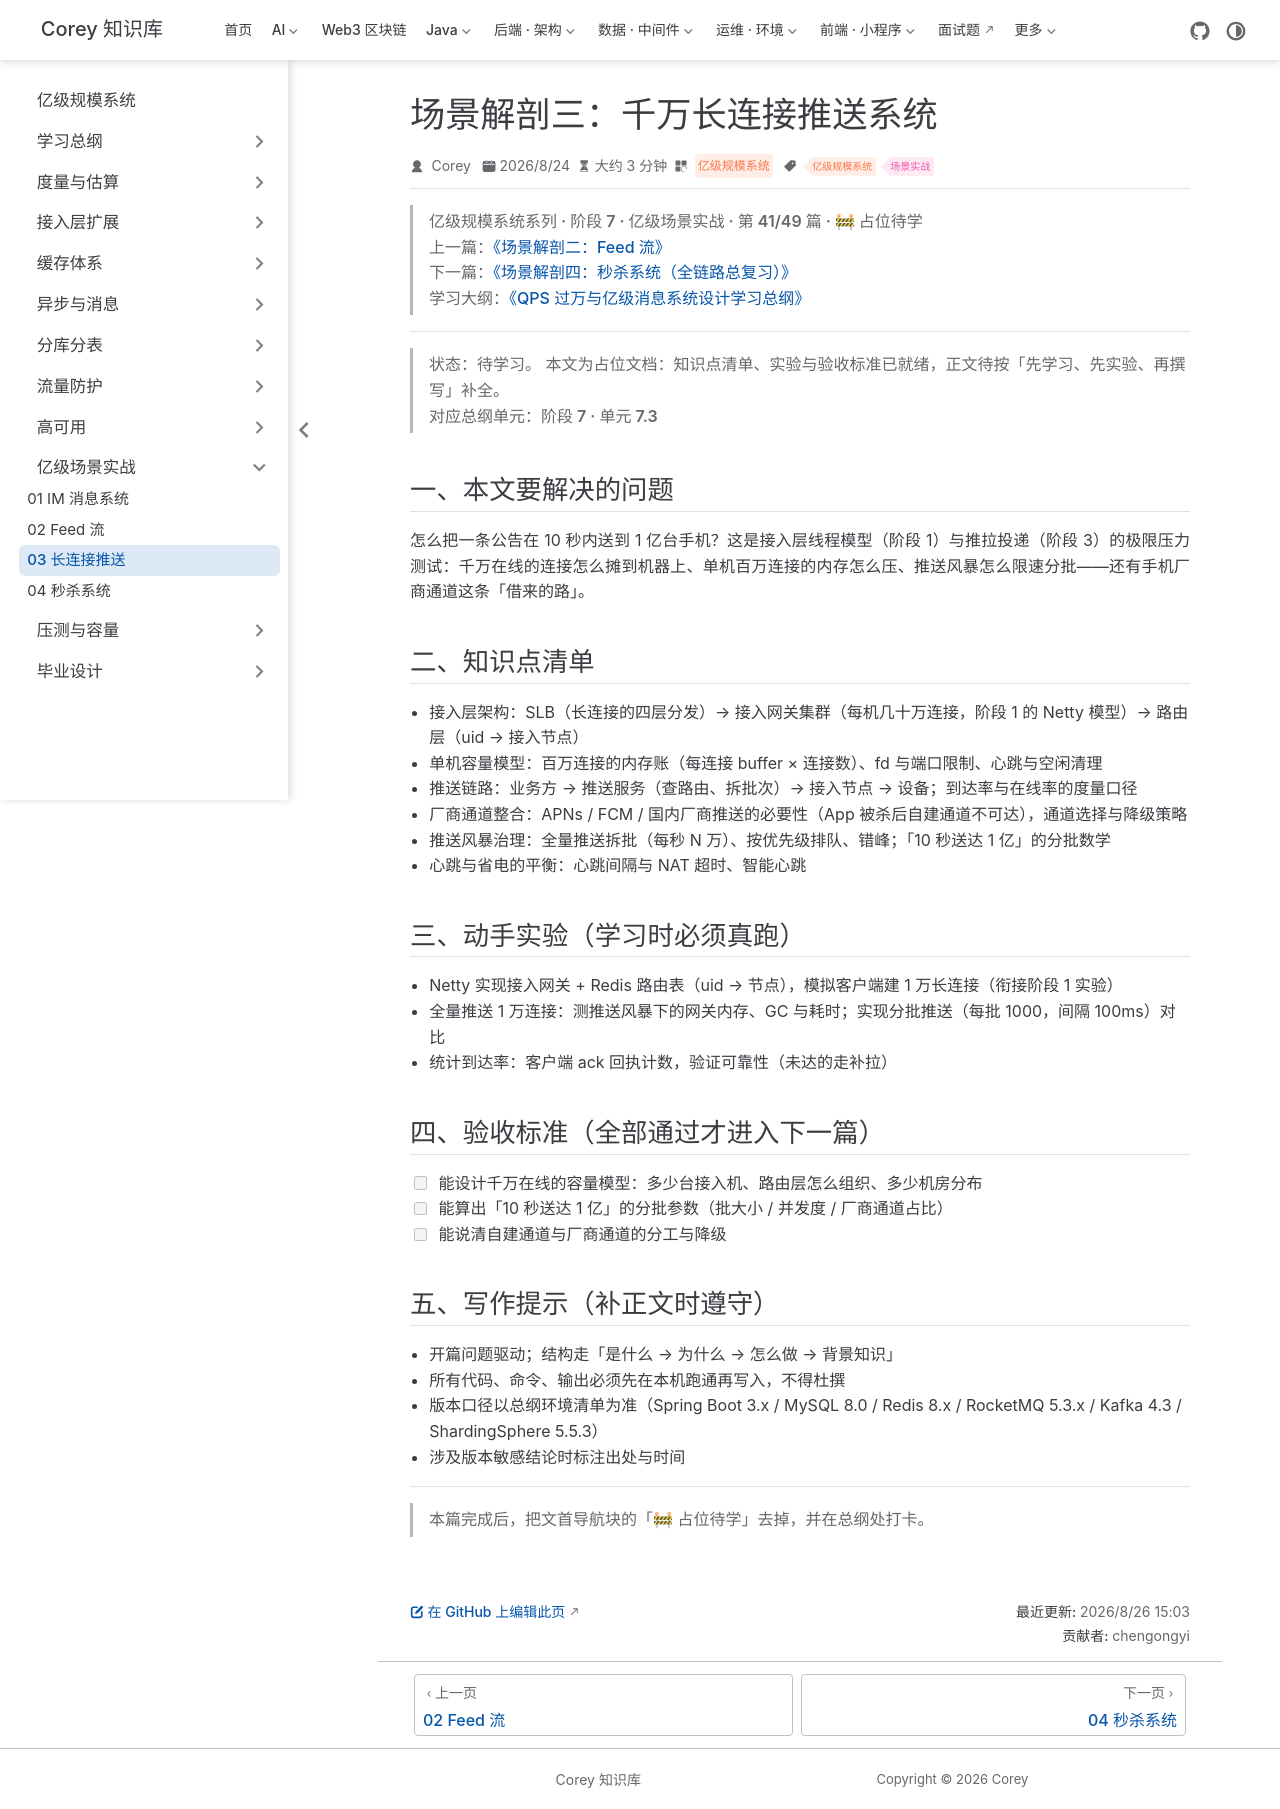

repository: code-corey/code-corey.github.io · page: 亿级规模系统/scenarios/scenarios-03-push.html · generator: jekyll

---
title: "场景解剖三：千万长连接推送系统"
sidebarGroup: "亿级场景实战"
shortTitle: "03 长连接推送"
order: 41
date: 2026-08-24
category: "亿级规模系统"
tag:
  - "亿级规模系统"
  - "场景实战"
description: "【占位待学】场景解剖三：千万长连接推送系统——对应总纲阶段 7 · 单元 7.3。学完本篇应能：能设计千万在线的容量模型：多少台接入机、路由层怎么组织、多少机房分布"
---

> **亿级规模系统系列 · 阶段 7 · 亿级场景实战 · 第 41/49 篇 · 🚧 占位待学**
> 上一篇：[《场景解剖二：Feed 流》](/亿级规模系统/scenarios/scenarios-02-feed)
> 下一篇：[《场景解剖四：秒杀系统（全链路总复习）》](/亿级规模系统/scenarios/scenarios-04-seckill)
> 学习大纲：[《QPS 过万与亿级消息系统设计学习总纲》](/亿级规模系统/roadmap/scale-00-roadmap)

---

> **状态：待学习。** 本文为占位文档：知识点清单、实验与验收标准已就绪，正文待按「先学习、先实验、再撰写」补全。
> 对应总纲单元：**阶段 7 · 单元 7.3**

## 一、本文要解决的问题

怎么把一条公告在 10 秒内送到 1 亿台手机？这是接入层线程模型（阶段 1）与推拉投递（阶段 3）的极限压力测试：千万在线的连接怎么摊到机器上、单机百万连接的内存怎么压、推送风暴怎么限速分批——还有手机厂商通道这条「借来的路」。

## 二、知识点清单

- 接入层架构：SLB（长连接的四层分发）→ 接入网关集群（每机几十万连接，阶段 1 的 Netty 模型）→ 路由层（uid → 接入节点）
- 单机容量模型：百万连接的内存账（每连接 buffer × 连接数）、fd 与端口限制、心跳与空闲清理
- 推送链路：业务方 → 推送服务（查路由、拆批次）→ 接入节点 → 设备；到达率与在线率的度量口径
- 厂商通道整合：APNs / FCM / 国内厂商推送的必要性（App 被杀后自建通道不可达），通道选择与降级策略
- 推送风暴治理：全量推送拆批（每秒 N 万）、按优先级排队、错峰；「10 秒送达 1 亿」的分批数学
- 心跳与省电的平衡：心跳间隔与 NAT 超时、智能心跳

## 三、动手实验（学习时必须真跑）

- Netty 实现接入网关 + Redis 路由表（uid → 节点），模拟客户端建 1 万长连接（衔接阶段 1 实验）
- 全量推送 1 万连接：测推送风暴下的网关内存、GC 与耗时；实现分批推送（每批 1000，间隔 100ms）对比
- 统计到达率：客户端 ack 回执计数，验证可靠性（未达的走补拉）

## 四、验收标准（全部通过才进入下一篇）

- [ ] 能设计千万在线的容量模型：多少台接入机、路由层怎么组织、多少机房分布
- [ ] 能算出「10 秒送达 1 亿」的分批参数（批大小 / 并发度 / 厂商通道占比）
- [ ] 能说清自建通道与厂商通道的分工与降级

## 五、写作提示（补正文时遵守）

- 开篇问题驱动；结构走「是什么 → 为什么 → 怎么做 → 背景知识」
- 所有代码、命令、输出必须先在本机跑通再写入，不得杜撰
- 版本口径以总纲环境清单为准（Spring Boot 3.x / MySQL 8.0 / Redis 8.x / RocketMQ 5.3.x / Kafka 4.3 / ShardingSphere 5.5.3）
- 涉及版本敏感结论时标注出处与时间

---

> 本篇完成后，把文首导航块的「🚧 占位待学」去掉，并在总纲处打卡。
